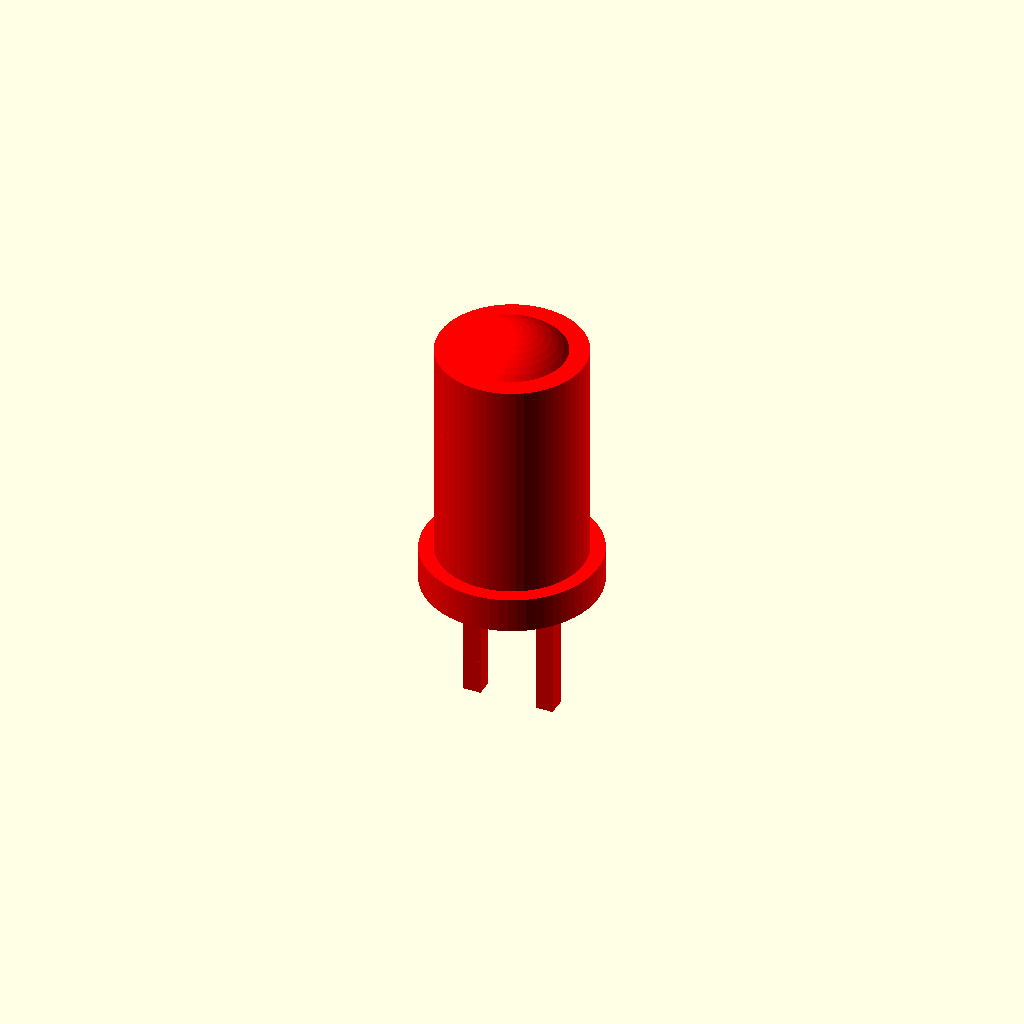
Cell 1: rendered with the file's own defaults.
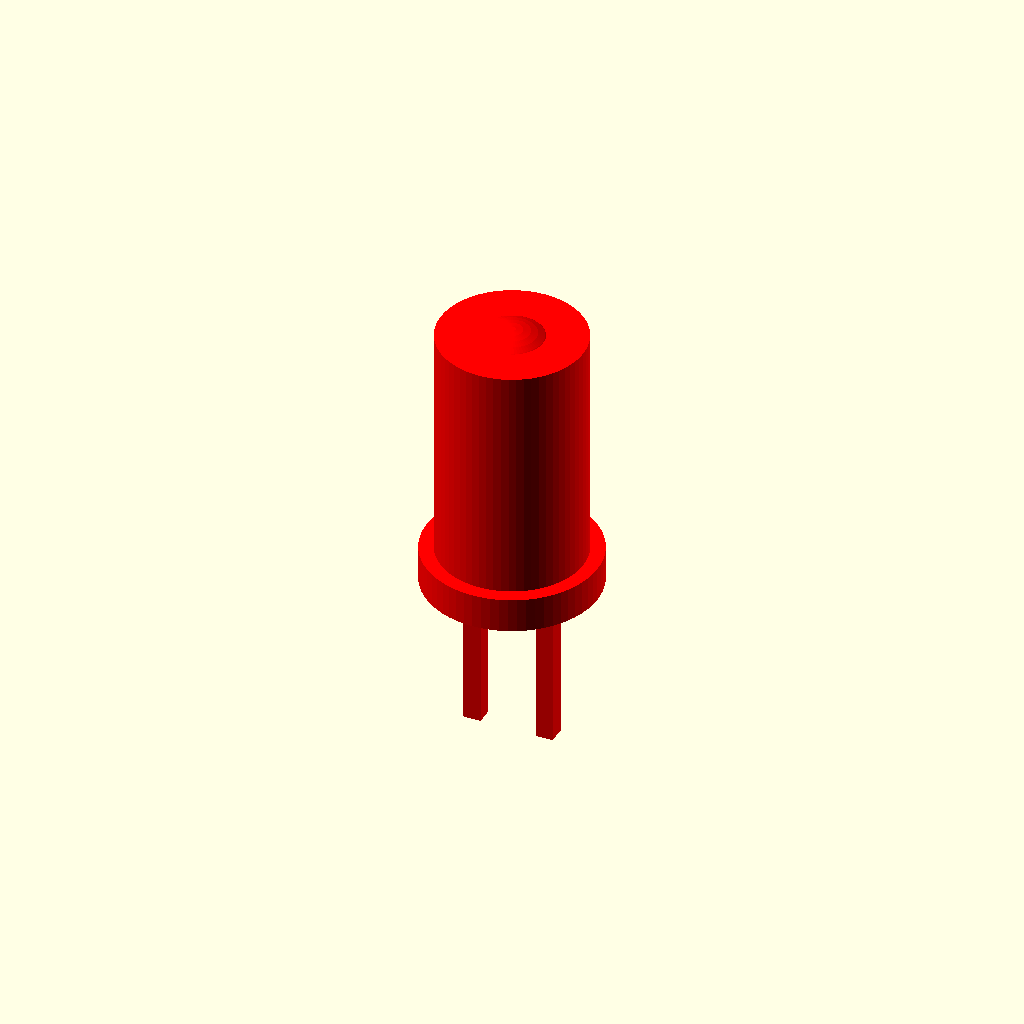
Cell 2: eps = 0.1 (everything else at default).
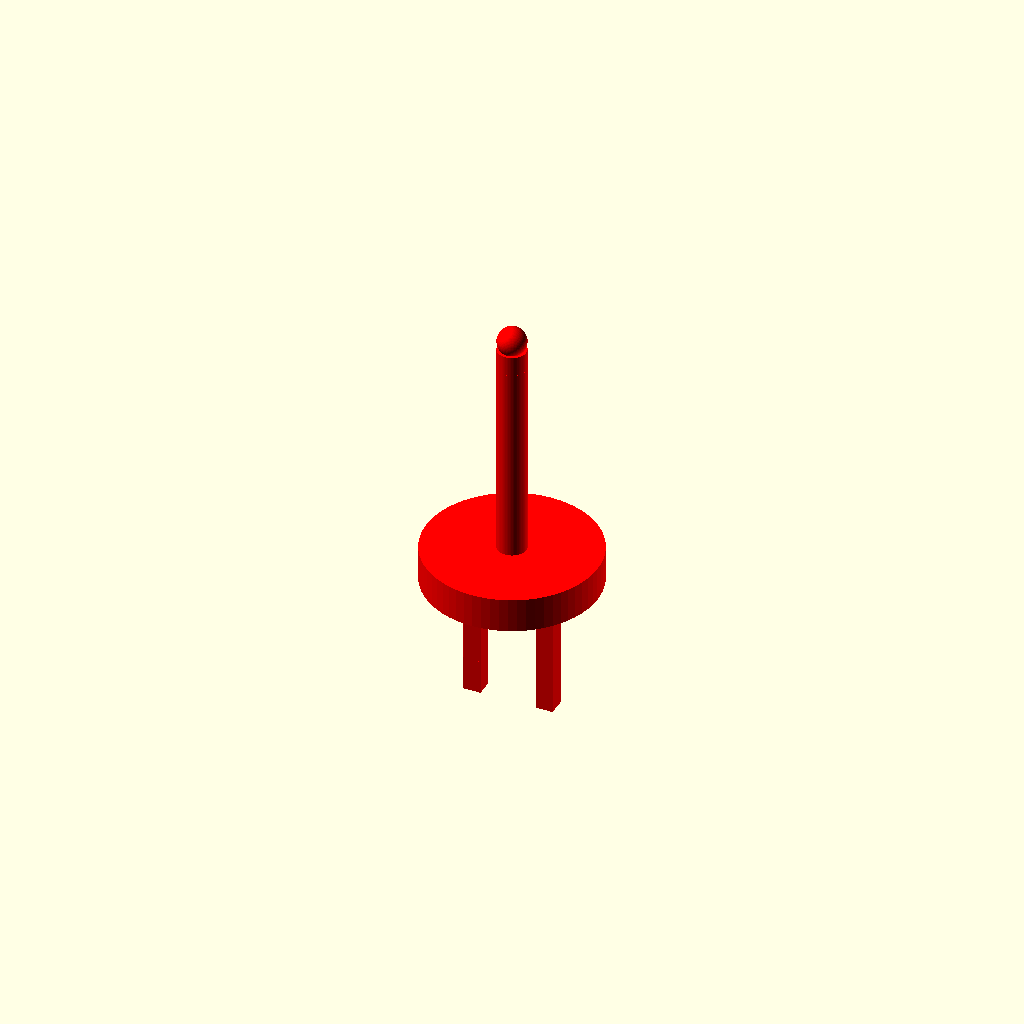
Cell 3 — body_d set to 1, the other parameters unchanged.
All cells are drawn from one camera (rotation 55°, 0°, 25°, orthographic, colour scheme Cornfield), so only the parameter changes between them.
OpenSCAD source file results/nopscadlib/ablations/no_verification/scad/led__LEDs.scad:
// Parameters
led_type = 5; //[3:10:1]
lead = 5; //[2.5:10:0.5]
right_angle = 0; //[0:12:1]
eps = 0.8; //[0.5:2:0.1]
body_d = 5; //[3:10:1]
body_h = 8.5; //[4.25:17:0.5]
rim_t = 1.2; //[0.6:2.4:0.1]
rim_d = 6; //[3:12:0.5]
lead_t = 0.6; //[0.3:1.2:0.05]
lead_pitch = 2.54; //[1.27:5.08:0.01]
solder_len = 1.2; //[0.6:3:0.1]
bend_radius = 0.9; //[0.45:1.8:0.05]

$fn = 64;

module led() {
  // Robust overlap to guarantee manifold connectivity
  overlap = max(0.25, eps);

  // Z references (computed)
  z_rim_bottom = 0;
  z_rim_top    = rim_t;

  z_body_bottom = z_rim_top - overlap;
  z_body_top    = z_body_bottom + body_h;

  // Dome: use hemisphere on top of body (prevents "floating sphere" look)
  dome_r = body_d/2;
  z_dome_center = z_body_top - dome_r + overlap; // overlaps into body

  // Leads: start slightly inside rim to ensure union
  z_lead_top    = z_rim_bottom + overlap;
  z_lead_bottom = z_lead_top - lead;

  // Solder: extend from lead bottom further down, overlapping into lead
  z_solder_top    = z_lead_bottom + overlap;
  z_solder_bottom = z_solder_top - solder_len;

  color("red")
  union() {
    // Rim flange
    translate([0, 0, (z_rim_bottom + z_rim_top)/2])
      cylinder(r=rim_d/2, h=rim_t, center=true);

    // Body cylinder
    translate([0, 0, (z_body_bottom + z_body_top)/2])
      cylinder(r=body_d/2, h=body_h, center=true);

    // Dome (hemisphere) connected to body
    translate([0, 0, z_dome_center])
      intersection() {
        sphere(r=dome_r);
        // keep upper half only
        translate([0, 0, dome_r/2])
          cube([2*dome_r + 2, 2*dome_r + 2, dome_r + 2], center=true);
      }

    // Leads (vertical)
    for (sx = [-1, 1]) {
      x = sx * lead_pitch/2;

      // Main lead
      translate([x, 0, (z_lead_top + z_lead_bottom)/2])
        cube([lead_t, lead_t, (z_lead_top - z_lead_bottom)], center=true);

      // Solder extension (overlaps into lead)
      translate([x, 0, (z_solder_top + z_solder_bottom)/2])
        cube([lead_t, lead_t, (z_solder_top - z_solder_bottom)], center=true);
    }

    // Optional right-angle bend (kept connected)
    if (right_angle > 0) {
      // Horizontal segment starts at lead bottom and extends in -Y
      y_h_center = -(right_angle/2 - overlap);
      z_h_center = z_lead_bottom + lead_t/2 - overlap;

      for (sx = [-1, 1]) {
        x = sx * lead_pitch/2;

        // Horizontal segment
        translate([x, y_h_center, z_h_center])
          cube([lead_t, right_angle, lead_t], center=true);

        // Corner fillet (quarter torus) positioned to overlap both segments
        // Place torus center at the inside corner of the L
        translate([x, -lead_t/2 + overlap, z_lead_bottom + lead_t/2 - overlap])
          rotate([90, 0, 0])
            rotate_extrude(angle=90)
              translate([bend_radius, 0, 0])
                circle(r=lead_t/2);
      }
    }
  }
}

led();
Parameter table extracted from the source (name, type, default, range or options):
led_type: number, default 5, range 1 to 3, step 10
lead: number, default 5, range 0.5 to 2.5, step 10
right_angle: number, default 0, range 0 to 1, step 12
eps: number, default 0.8, range 0.1 to 0.5, step 2
body_d: number, default 5, range 1 to 3, step 10
body_h: number, default 8.5, range 0.5 to 4.25, step 17
rim_t: number, default 1.2, range 0.1 to 0.6, step 2.4
rim_d: number, default 6, range 0.5 to 3, step 12
lead_t: number, default 0.6, range 0.05 to 0.3, step 1.2
lead_pitch: number, default 2.54, range 0.01 to 1.27, step 5.08
solder_len: number, default 1.2, range 0.1 to 0.6, step 3
bend_radius: number, default 0.9, range 0.05 to 0.45, step 1.8
